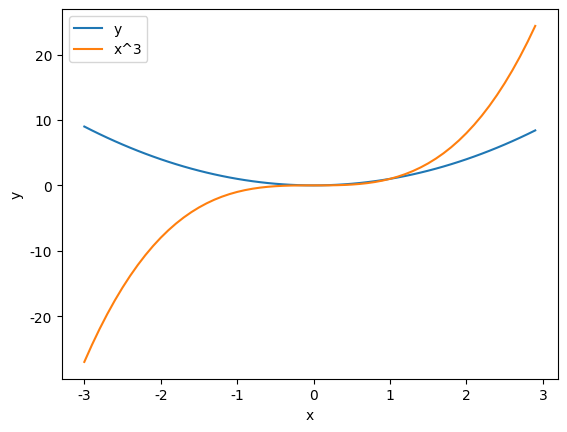
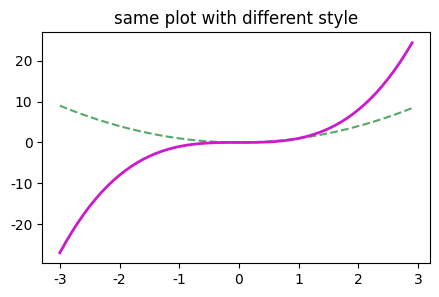
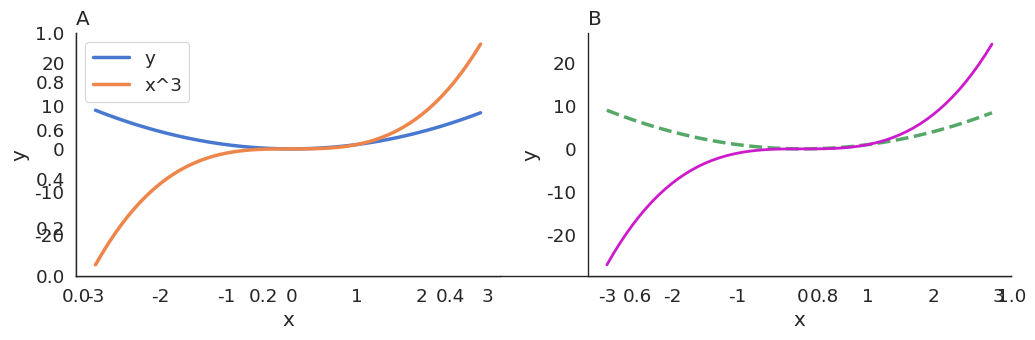

Recreate these plots in Python, in order.
print("Hello World")

x=5 # This is a comment. This line defines x.
y=2
print("x =",x,"y =",y)

xInt=5
xFloat=5.0
xString="five"

x=[1,5,7]
print(x)
x[1]=3
print(x)

x=(1,5,7)
print(x)

x=5
y=x
y=10

a=[1,2,3]
b=a
b[0]=100

a=[1,2,3,4,5,6,7]
print(a[1:3])

a=[1,2,3,4,5,6,7]

# Put code here

for i in [1,2,3]:
  print(i)

for i in range(3):
  print(i)

def myMult(x,y):
  z=x*y
  return z

u=myMult(5,3)
print(u)

def OneTwoThree():
  return 1,2,3

v,w,x=OneTwoThree()
print(v,w,x)

import numpy as np
x=np.array([1,2,3])
print(x[1])

x=np.zeros(5) # An array containing five 0's
print(x)

y=np.ones(10) # An array containing ten 1's
print(y)

v=np.arange(2,5) # Just like range(5)
print(v)

w=np.arange(0,1,.1) # But with arange you can take non-integer steps.
print(w)

u=np.random.rand(3) # Three random numbers from U[0,1]
print(u)

z=np.random.randn(5) # Five random numbers from N(0,1)
print(z) 

a=np.array([10,20,30,40])
b=np.array([5,5,5,5])
b[a<=20]=1 # Find where a is <=20 and set the corresponding values of b to 1
print(b)



x=np.array([[1,2,3],[4,5,6]]) # Create a matrix by hand
print(x)

# For ones and zeros, you pass the size as a list.
x=np.ones((3,3)) 
print(x)

# For rand and randn, you just pass multiple arguments
x=np.random.rand(3,3)
print(x)

# Print the size of x using two different syntaxes
print(np.shape(x))
print(x.shape)

# To access elements, use two indices
print(x[0,2])

# You can also access multiple elements
print(x[0:2,0])

A=np.array([[1,2,3],[4,5,6],[5,5,5]])
B=np.ones((3,3))
x=np.array([7,8,9])
y=np.ones(3)

# Add two vectors or matrices (must have the same size)
print(x+y)
print(A+B)

# Element-wise multiplication
print(x*y)
print(A*B)

# Matrix-vector and matrix-matrix multiplication. Inner dimensions must agree
# unless applied to two vectors of the same size, in which case the 
# dot product is computed.
print(A@x)
print(A@B)
print(x@y) # dot product



# put code here



# import the timing function
from time import time as tm 

# Define the number of dimensions
n=200

# Generate random matrices A and B
A=np.random.randn(n,n)
B=np.random.randn(n,n)

### First Do matrix multiplication with nested loops
t1=tm()

C=np.zeros((n,n))

for j in range(n):
  for k in range(n):
    for i in range(n):
      C[j,k]=C[j,k]+A[j,i]*B[i,k]

t2=tm()
print("Time to compute product =",t2-t1,"seconds")

### Now do "vectorized matrix multplication using @ and time it






# Import matplotlib functions for plotting
import matplotlib.pyplot as plt

# Build vectors to plot
x=np.arange(-3,3,.1)
y=x**2

# Plot two curves on the same axis
plt.figure()
plt.plot(x,y,label='y')
plt.plot(x,x**3,label='x^3')
plt.legend()
plt.xlabel('x')
plt.ylabel('y')

# Now make another figure
plt.figure(figsize=(5,3))
plt.plot(x,y,'g--')
plt.plot(x,x**3,color=[.8,.1,.8],linewidth=2)
plt.title('same plot with different style')


plt.show()

import seaborn as sns

# Change some seaborn settings to make plots look nicer
sns.set(context='paper',style='white',font_scale=1.5,rc={"lines.linewidth":2.5})
sns.set_palette('muted')

# Build vectors to plot
x=np.arange(-3,3,.1)
y=x**2

# Make new figure with subplots
plt.subplots(figsize=(11,4))

# Build each subplot
plt.subplot(1,2,1)
plt.plot(x,y,label='y')
plt.plot(x,x**3,label='x^3')
plt.legend()
plt.xlabel('x')
plt.ylabel('y')
plt.title('A',loc='left')


plt.subplot(1,2,2)
plt.plot(x,y,'g--')
plt.plot(x,x**3,color=[.8,.1,.8],linewidth=2)
plt.xlabel('x')
plt.ylabel('y')
plt.title('B',loc='left')

# This keeps the subplots closer together
plt.tight_layout()

# This removes the top and right axes from plots
sns.despine()

